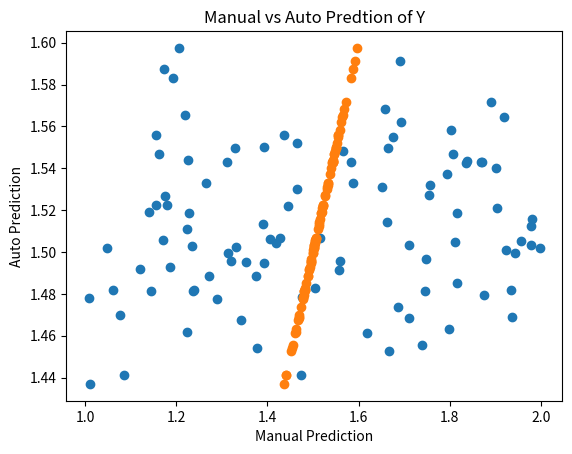

Reproduce this figure in Python.
import matplotlib.pyplot as plt
import numpy as np

#4.
def inverse_sq_mat(mat):
    #det = ad-bc
    det = mat[0][0]*mat[1][1] - mat[0][1]*mat[1][0];
    
    invMat = np.array([[(mat[1][1]/det),   (-1*mat[0][1])/det],
                       [(-1*mat[1][0])/det, (mat[0][0])/det]])
    
    return invMat

# 1. 
matX = np.random.normal(2, 0.01, (100, 2))

# 2.
matY = np.random.uniform(2, 1, (100, 1))


# 3, 4, 5.

# 100x2 * 2x100 = 2x2
# 2x100 * 100x1 = 2x2
matB = np.matmul(matX.T, matY)
matA = np.matmul(matX.T, matX)

invMatA = inverse_sq_mat(matA)

matBeta = np.matmul(invMatA, matB)

matPredY = np.matmul(matX, matBeta)

# 6.
plt.scatter(matY, matPredY)
plt.xlabel("Original Y", size = 10)
plt.ylabel("Predicted Y", size = 10)
plt.title("Original vs Predicted Matrix Y", size = 12)
plt.show()


# 7.
matBetaAuto = np.linalg.lstsq(matX, matY, rcond = None)[0]

matPredYAuto = np.matmul(matX, matBetaAuto)
plt.scatter(matPredY, matPredYAuto)
plt.xlabel("Manual Prediction", size = 10)
plt.ylabel("Auto Prediction", size = 10)
plt.title("Manual vs Auto Predtion of Y", size = 12)
plt.show()
